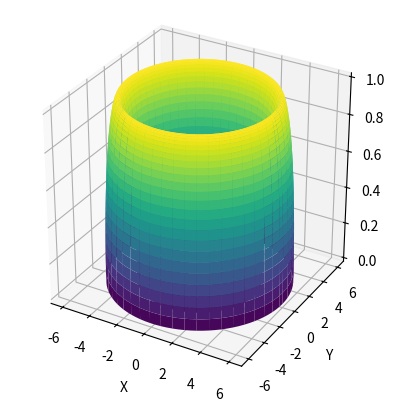

Source code (Python):
import numpy as np
import matplotlib.pyplot as plt
from mpl_toolkits.mplot3d import Axes3D

# Параметры R и r
R = 5
r = 1

# Углы
theta = np.linspace(0, 2*np.pi, 100)
phi = np.linspace(0, np.pi, 100)
theta, phi = np.meshgrid(theta, phi)

# Вычисление координат x, y, z
x = (R + r * np.cos(phi)) * np.cos(theta)
y = (R + r * np.cos(phi)) * np.sin(theta)
z = r * np.sin(phi)

# Построение графика
fig = plt.figure()
ax = fig.add_subplot(111, projection='3d')
ax.plot_surface(x, y, z, cmap='viridis')

# Настройка меток осей
ax.set_xlabel('X')
ax.set_ylabel('Y')
ax.set_zlabel('Z')
ax.set_box_aspect([1,1,1])  # равный масштаб осей

plt.show()
